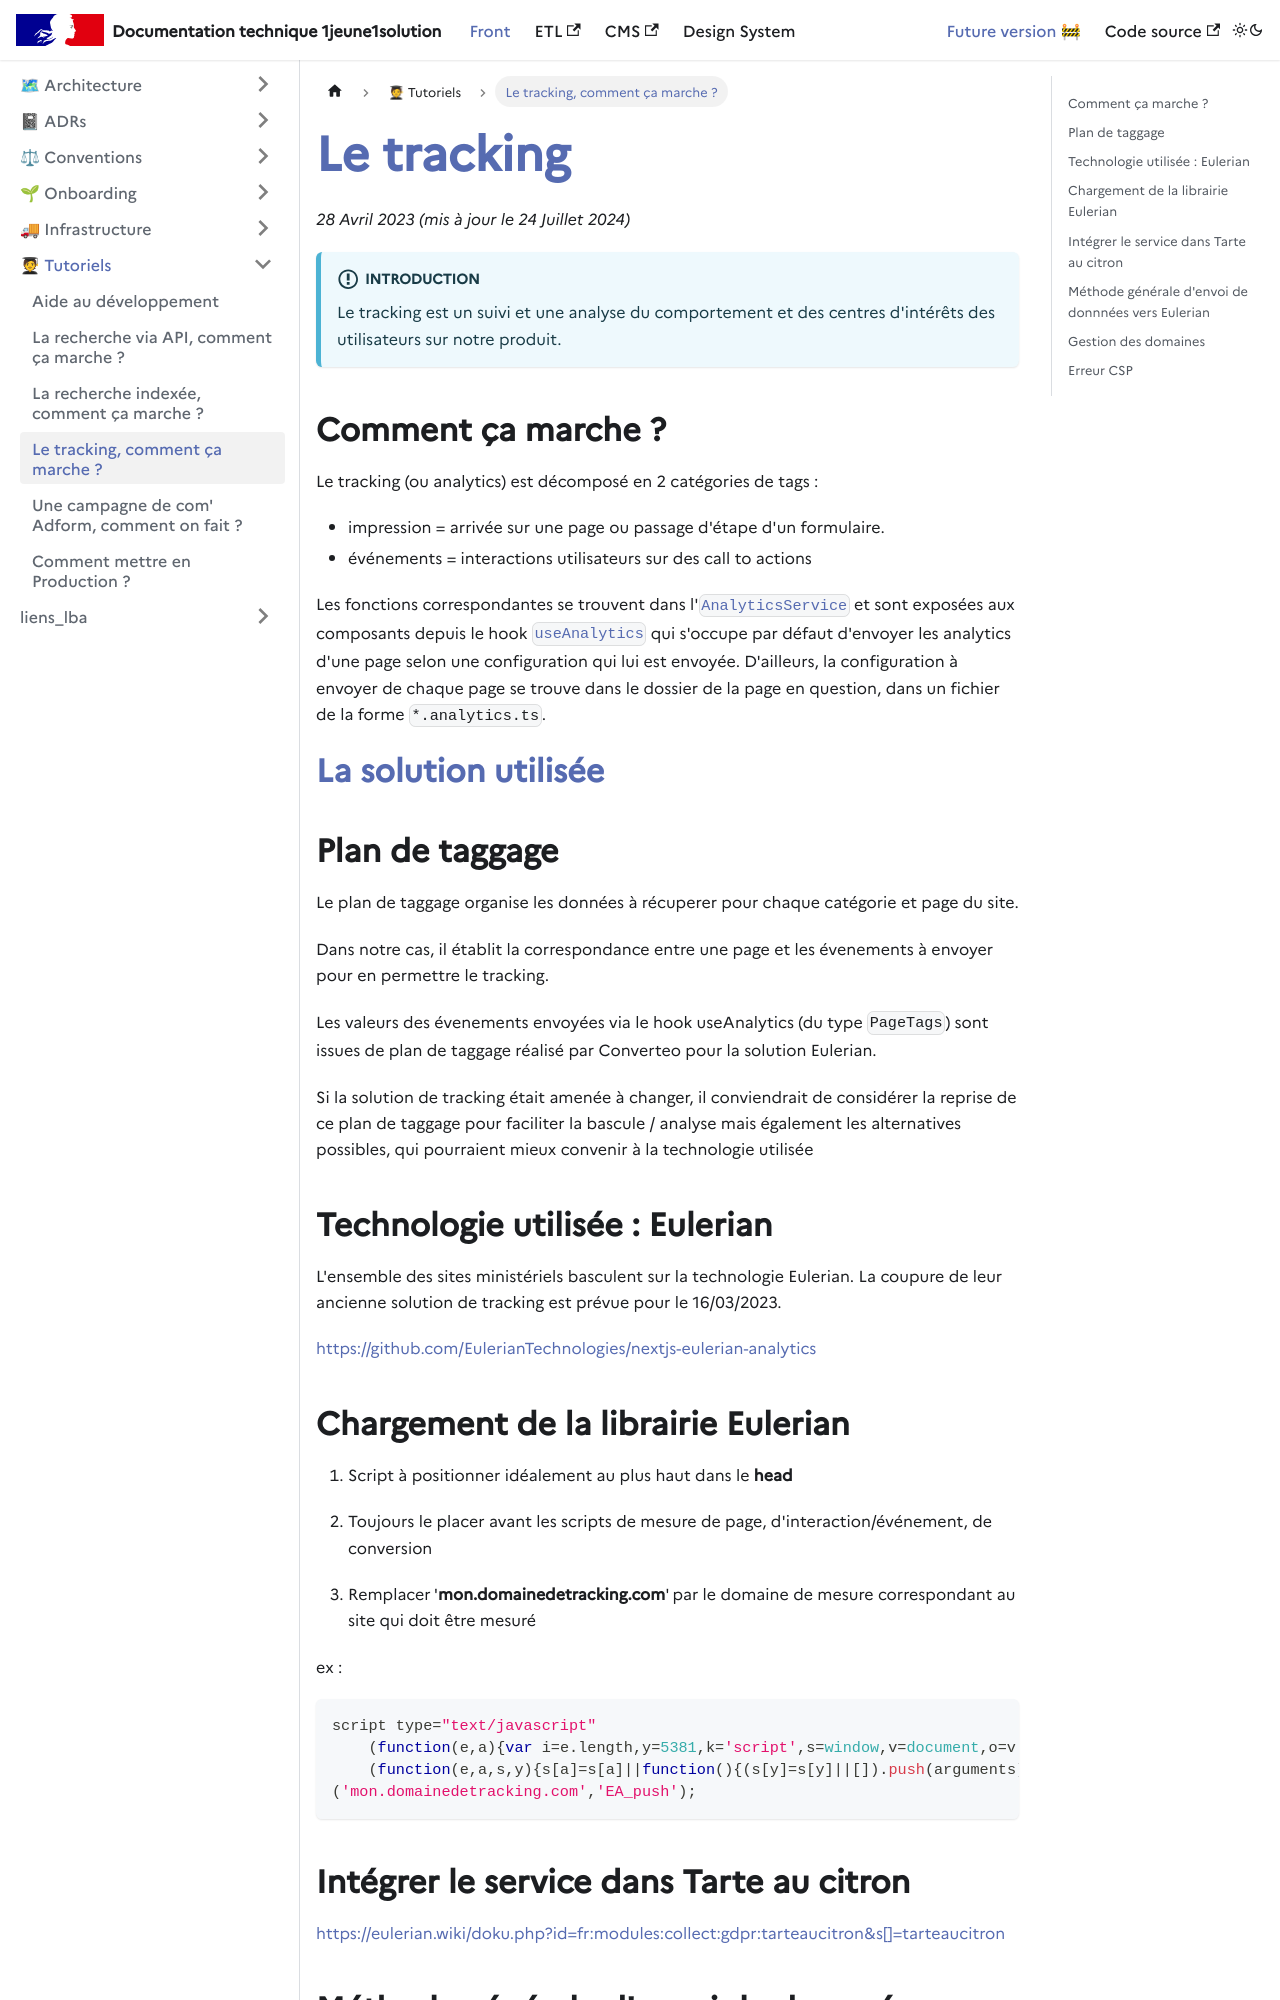

repository: DNUM-SocialGouv/1j1s-front · page: docs/tuto/tracking/index.html · generator: docusaurus

---
sidebar_label: Le tracking, comment ça marche ?
sidebar_position: 4
---

# Le tracking

_28 Avril 2023 (mis à jour le 24 Juillet 2024)_

:::info Introduction
Le tracking est un suivi et une analyse du comportement et des centres d'intérêts des utilisateurs sur notre produit.
:::

## Comment ça marche ?

Le tracking (ou analytics) est décomposé en 2 catégories de tags :

* impression = arrivée sur une page ou passage d'étape d'un formulaire.
* événements = interactions utilisateurs sur des call to actions

Les fonctions correspondantes se trouvent dans
l'[`AnalyticsService`](https://github.com/DGEFP-1j1S/1j1s-front/blob/main/src/client/services/analytics/analytics.service.ts) et sont exposées aux composants depuis le
hook [`useAnalytics`](https://github.com/DGEFP-1j1S/1j1s-front/blob/main/src/client/hooks/useAnalytics.ts) qui s'occupe par défaut d'envoyer les analytics d'une page selon
une configuration qui lui est envoyée. D'ailleurs, la configuration à envoyer de chaque page se trouve dans le dossier
de la page en question, dans un fichier de la forme `*.analytics.ts`.

# La solution utilisée 

## Plan de taggage

Le plan de taggage organise les données à récuperer pour chaque catégorie et page du site.

Dans notre cas, il établit la correspondance entre une page et les évenements à envoyer pour en permettre le tracking.  

Les valeurs des évenements envoyées via le hook useAnalytics (du type `PageTags`) sont issues de plan de taggage
réalisé par Converteo pour la solution Eulerian.

Si la solution de tracking était amenée à changer, il conviendrait de considérer la reprise de ce plan de taggage pour
faciliter la bascule / analyse mais également les alternatives possibles, qui pourraient mieux convenir à la technologie
utilisée

## Technologie utilisée : Eulerian

L'ensemble des sites ministériels basculent sur la technologie Eulerian. La coupure de leur ancienne solution de tracking est prévue pour le 16/03/2023. 

https://github.com/EulerianTechnologies/nextjs-eulerian-analytics
